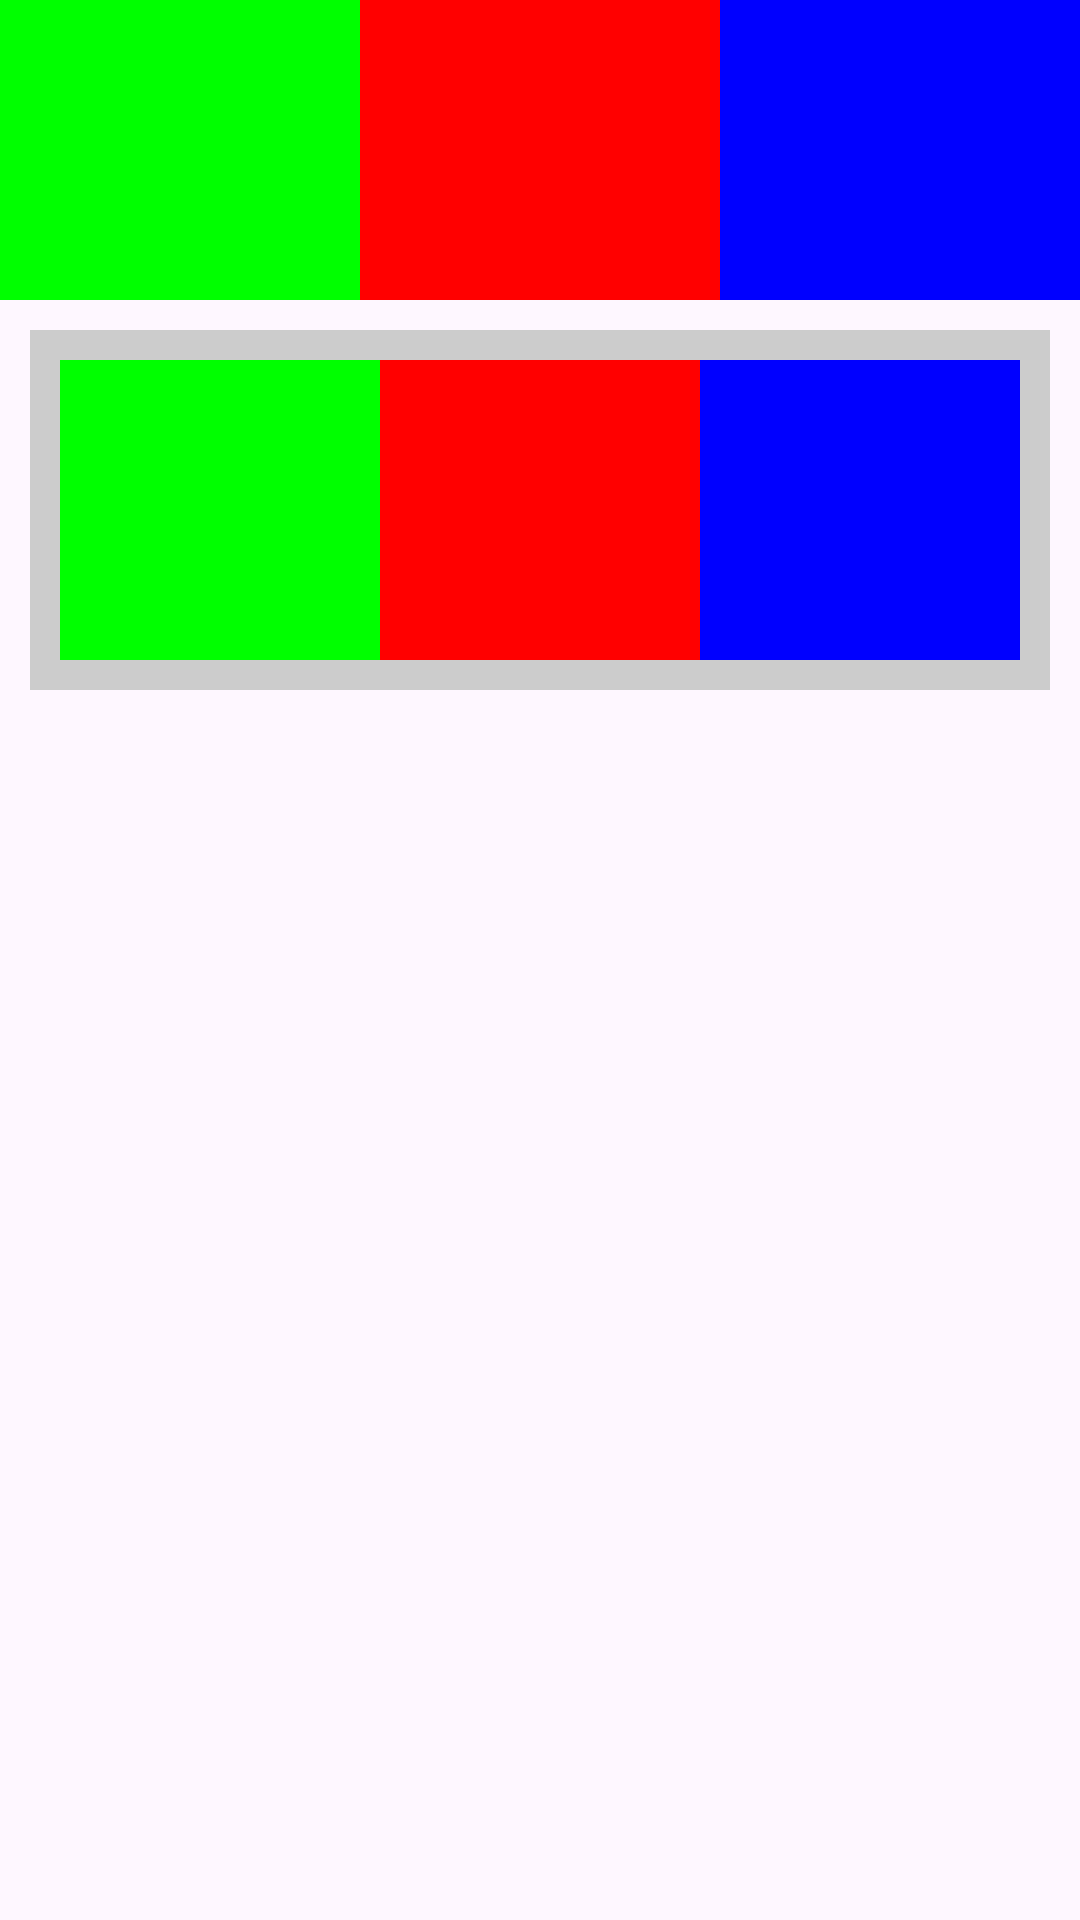

Android layout source for this screen:
<!-- AndroidManifest.xml: application theme Theme.Todoapp -->
<!-- res/layout/activity_linear_layout_weight_demo.xml -->
<?xml version="1.0" encoding="utf-8"?>
<LinearLayout xmlns:android="http://schemas.android.com/apk/res/android"
    xmlns:app="http://schemas.android.com/apk/res-auto"
    xmlns:tools="http://schemas.android.com/tools"
    android:id="@+id/main"
    android:layout_width="match_parent"
    android:layout_height="match_parent"
    android:orientation="vertical"
    tools:context=".demo.layoutDemo.LinearLayoutDemoActivity">

    <LinearLayout
        android:layout_width="match_parent"
        android:layout_height="wrap_content"
        android:orientation="horizontal">
        <View
            android:layout_width="0dp"
            android:layout_weight="1"
            android:layout_height="100dp"
            android:background="#00ff00"/>
        <View
            android:layout_width="0dp"
            android:layout_weight="1"
            android:layout_height="100dp"
            android:background="#ff0000"/>
        <View
            android:layout_width="0dp"
            android:layout_weight="1"
            android:layout_height="100dp"
            android:background="#0000ff"/>
        
    </LinearLayout>

    <LinearLayout
        android:padding="10dp"
        android:background="#ccc"
        android:layout_margin="10dp"
        android:layout_width="match_parent"
        android:layout_height="wrap_content"
        android:orientation="horizontal">
        <View
            android:layout_width="0dp"
            android:layout_weight="1"
            android:layout_height="100dp"
            android:background="#00ff00"/>
        <View
            android:layout_width="0dp"
            android:layout_weight="1"
            android:layout_height="100dp"
            android:background="#ff0000"/>
        <View
            android:layout_width="0dp"
            android:layout_weight="1"
            android:layout_height="100dp"
            android:background="#0000ff"/>

    </LinearLayout>

</LinearLayout>
<!-- resources referenced by this layout -->
<resources>
  <style name="Theme.Todoapp" parent="Base.Theme.Todoapp" />
  <style name="Base.Theme.Todoapp" parent="Theme.Material3.DayNight.NoActionBar">
          
          
      </style>
</resources>
